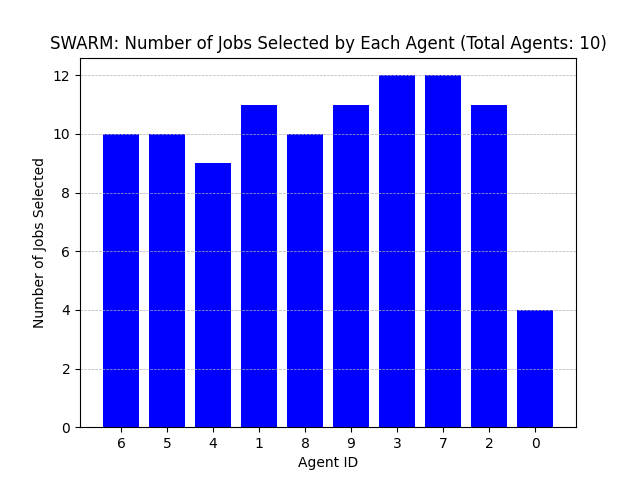

Source data for this figure (header and first rows):
Agent ID, Number of Jobs Selected
6, 10
5, 10
4, 9
1, 11
8, 10
9, 11
3, 12
7, 12
2, 11
0, 4
